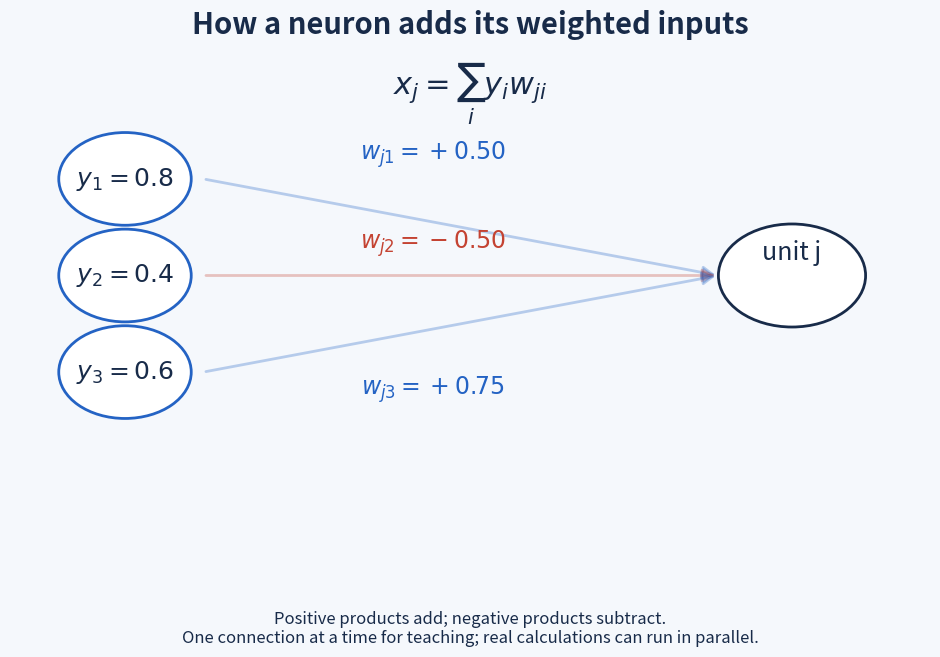

The script that saved this image: (Note: this script raises an exception after producing the figure.)
"""Animate x_j = sum_i y_i w_ji and save a GIF beside this guide.

Run from the project root:
    python notes/01_1986_Backpropagation/Aimation-code/animate_weighted_sum.py
Requires matplotlib and Pillow. No GPU or external animation encoder needed.
"""

from pathlib import Path

import matplotlib

matplotlib.use("Agg")  # Render to a file without opening a GUI window.
import matplotlib.pyplot as plt
from matplotlib.animation import FuncAnimation, PillowWriter
from matplotlib.patches import Circle, FancyArrowPatch


def main():
    signals = [0.8, 0.4, 0.6]
    weights = [0.5, -0.5, 0.75]
    products = [y * w for y, w in zip(signals, weights)]
    totals = [0.0]
    for product in products:
        totals.append(totals[-1] + product)

    blue, red, ink = "#2463c4", "#c44332", "#182b49"
    fig = plt.figure(figsize=(10, 7), facecolor="#f5f8fc")
    fig.suptitle("How a neuron adds its weighted inputs", fontsize=21,
                 fontweight="bold", color=ink, y=0.97)
    fig.text(0.5, 0.85, r"$x_j = \sum_i y_i w_{ji}$", ha="center",
             fontsize=22, color=ink)
    ax = fig.add_axes([0.04, 0.36, 0.92, 0.46])
    ax.set(xlim=(0, 10), ylim=(0, 5))
    ax.axis("off")
    positions = [4, 2.5, 1]
    arrows, contribution_labels = [], []
    for i, (y, w, row) in enumerate(zip(signals, weights, positions)):
        color = red if w < 0 else blue
        arrow = FancyArrowPatch((2.1, row), (7.7, 2.5), arrowstyle="-|>",
                                mutation_scale=19, linewidth=2, color=color,
                                alpha=0.3)
        ax.add_patch(arrow)
        arrows.append(arrow)
        ax.add_patch(Circle((1.25, row), 0.72, facecolor="white",
                            edgecolor=blue, linewidth=2))
        ax.text(1.25, row, rf"$y_{i+1}={y:.1f}$", ha="center", va="center",
                fontsize=18, color=ink)
        label_y = [4.3, 2.92, 0.65][i]
        ax.text(4.6, label_y, rf"$w_{{j{i+1}}}={w:+.2f}$", ha="center",
                fontsize=17, color=color)
        label = ax.text(4.6, label_y - 0.4, "", ha="center", fontsize=15,
                        color=color, bbox=dict(facecolor="#f5f8fc", edgecolor="none"))
        contribution_labels.append(label)

    ax.add_patch(Circle((8.5, 2.5), 0.8, facecolor="white", edgecolor=ink,
                        linewidth=2))
    ax.text(8.5, 2.75, "unit j", ha="center", fontsize=18, color=ink)
    node_total = ax.text(8.5, 2.24, "", ha="center", fontsize=17, color=ink)
    packet, = ax.plot([], [], "o", markersize=12, zorder=10)
    status = fig.text(0.5, 0.32, "", ha="center", fontsize=18, color=ink)
    total_label = fig.text(0.5, 0.24, "", ha="center", fontsize=22,
                           color=ink, fontweight="bold")
    equation = fig.text(0.5, 0.16, "", ha="center", fontsize=18, color=ink)
    fig.text(0.5, 0.065, "Positive products add; negative products subtract.\n"
             "One connection at a time for teaching; real calculations can run in parallel.",
             ha="center", fontsize=12, color=ink)

    # Each phase moves a product along its connection, then holds the new sum.
    intro, phase, travel, ending = 15, 30, 19, 30
    frames = intro + 3 * phase + ending

    def update(frame):
        elapsed = frame - intro
        active = min(max(elapsed // phase, 0), 2)
        offset = elapsed % phase
        completed = 0 if elapsed < 0 else min(elapsed // phase, 3)
        if 0 <= elapsed < 3 * phase and offset >= travel:
            completed += 1
        total = totals[completed]
        for i, arrow in enumerate(arrows):
            arrow.set_alpha(1 if elapsed >= 0 and i <= active else 0.3)
            arrow.set_linewidth(4 if elapsed >= 0 and i == active else 2)
            contribution_labels[i].set_text(
                f"{signals[i]:.1f} x ({weights[i]:+.2f}) = {products[i]:+.2f}"
                if i < completed or (elapsed >= 0 and i == active) else "")
        packet.set_data([], [])
        if elapsed < 0:
            message = "Start with a total of zero."
        elif elapsed >= 3 * phase:
            message = "Weighted sum complete. Next comes the activation function."
        else:
            message = f"Connection {active+1}: multiply the signal by its weight."
            if offset < travel:
                t = offset / (travel - 1)
                packet.set_data([2.1 + (7.7 - 2.1) * t],
                                [positions[active] + (2.5 - positions[active]) * t])
                packet.set_color(red if products[active] < 0 else blue)
            else:
                message = f"Add {products[active]:+.2f} to the total."
        status.set_text(message)
        node_total.set_text(rf"$x_j={total:.2f}$")
        total_label.set_text(f"Running total: {total:.2f}")
        terms = " ".join(f"{p:+.2f}" for p in products[:completed])
        equation.set_text(f"{terms} = {total:.2f}" if terms else "No contributions added yet")

    animation = FuncAnimation(fig, update, frames=frames, interval=100, repeat=True)
    output = Path(__file__).resolve().parent.parent / "images" / "weighted_sum_animation.gif"
    output.parent.mkdir(parents=True, exist_ok=True)
    animation.save(output, writer=PillowWriter(fps=10), dpi=100)
    plt.close(fig)
    print(f"Saved {output}")


if __name__ == "__main__":
    main()
